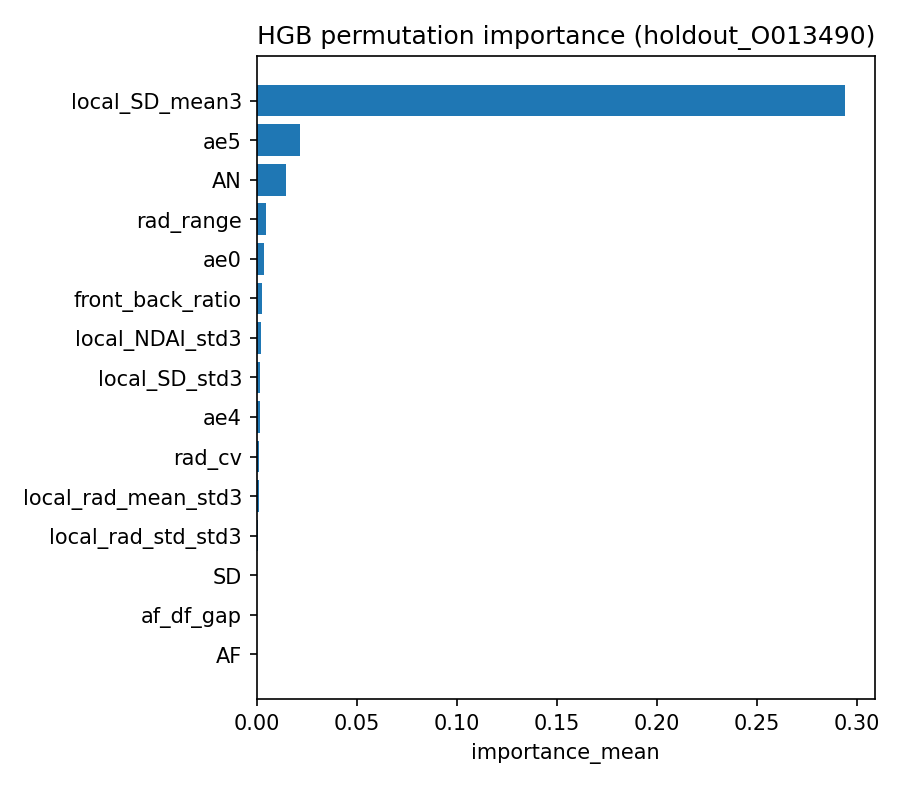

Source data for this figure (header and first rows):
feature, importance_mean, importance_std
local_SD_mean3, 0.2943, 0.0009546
ae5, 0.02167, 0.0002663
AN, 0.01451, 0.0004998
rad_range, 0.004599, 4.291873585375892e-05
ae0, 0.00376, 0.0001325
front_back_ratio, 0.002801, 7.726960898583894e-05
local_NDAI_std3, 0.002273, 6.192210119886342e-05
local_SD_std3, 0.001662, 5.2045498899827836e-05
ae4, 0.001465, 5.943907908991375e-05
rad_cv, 0.001129, 6.552035229480624e-05
local_rad_mean_std3, 0.0009735, 4.534233413904028e-05
local_rad_std_std3, 0.0006358, 5.147802398521147e-05
SD, 0.0003538, 8.97839504604329e-05
af_df_gap, 0.0002944, 4.8569392459673363e-05
AF, 3.93645992198266e-06, 6.954473718499153e-05
ndai_x_sd, -0.0002881, 2.8827463336749377e-05
NDAI, -0.000394, 1.6911314983897e-05
BF, -0.0004746, 6.485453574742139e-05
